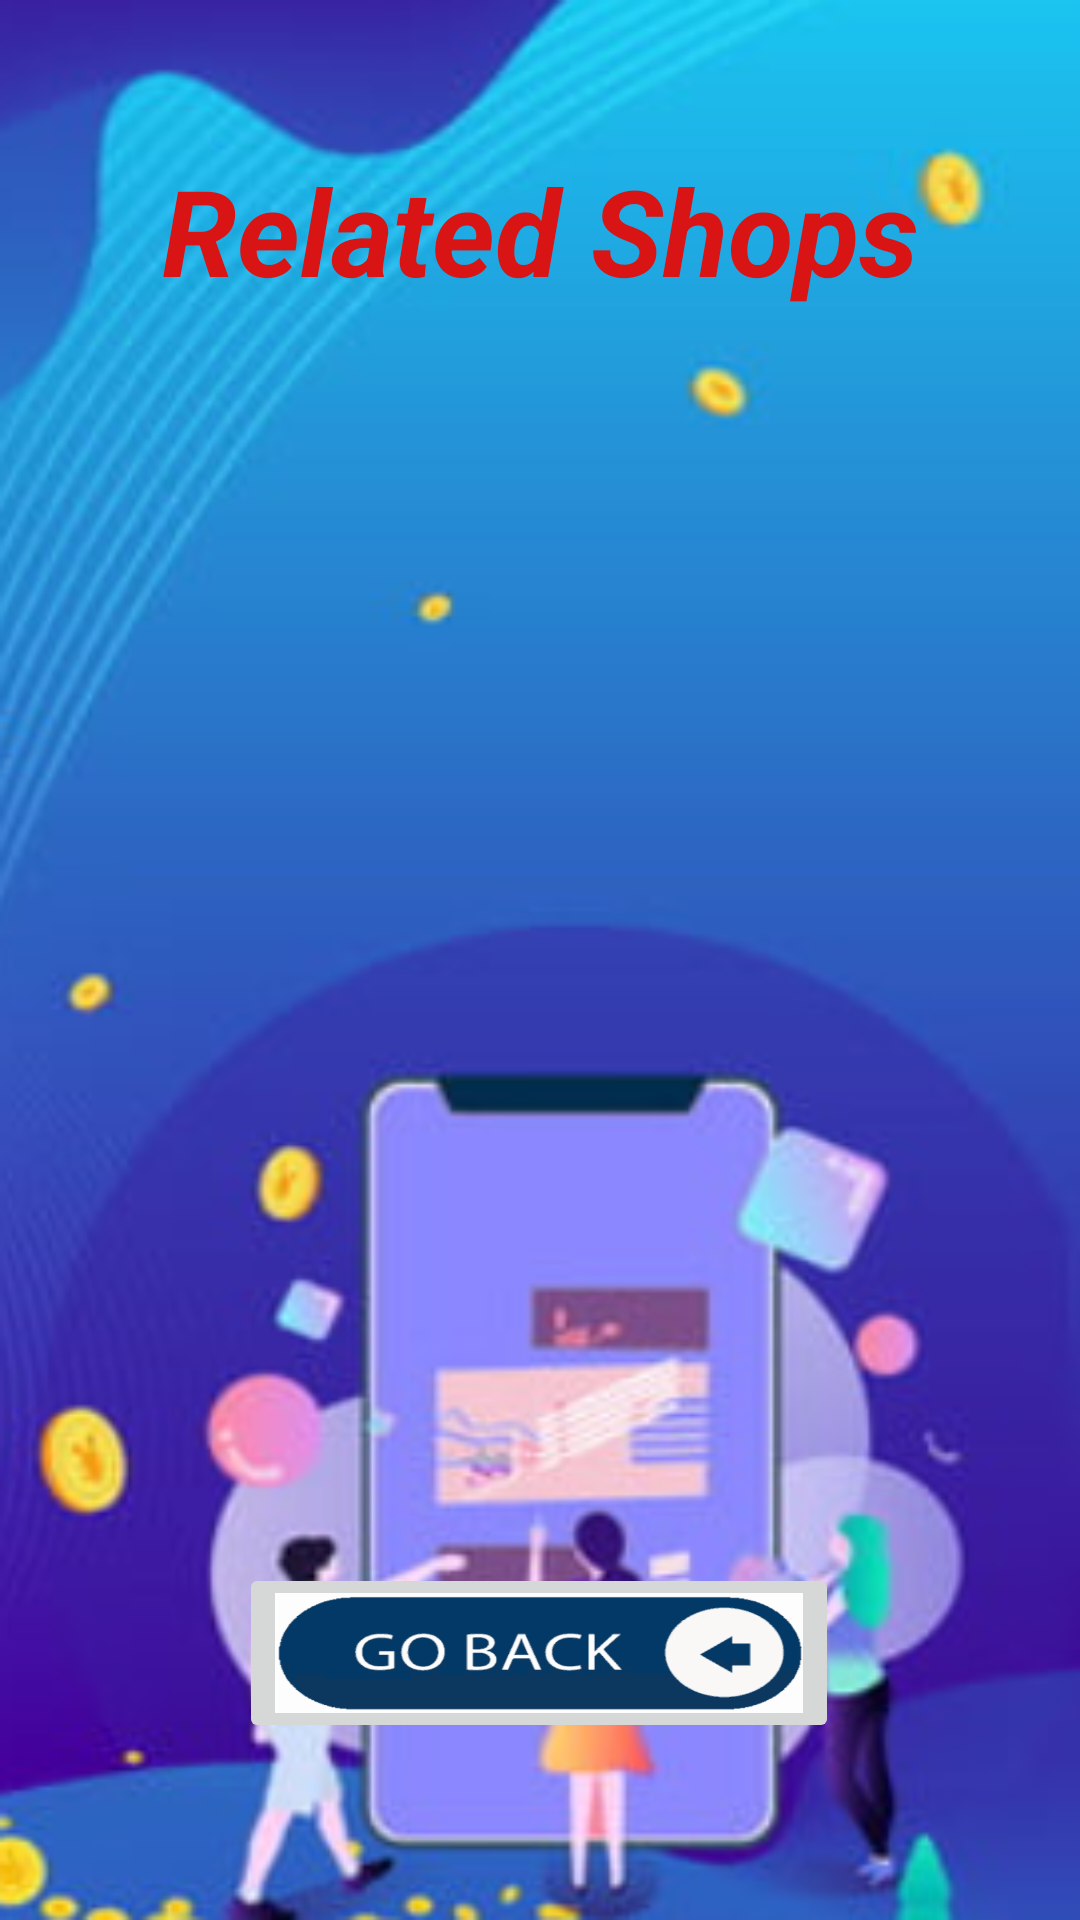

Layout XML and referenced resources for this Android screen:
<!-- AndroidManifest.xml: application theme Theme.FastGrocery -->
<!-- res/layout/activity_related.xml -->
<?xml version="1.0" encoding="utf-8"?>
<androidx.constraintlayout.widget.ConstraintLayout xmlns:android="http://schemas.android.com/apk/res/android"
    xmlns:app="http://schemas.android.com/apk/res-auto"
    xmlns:tools="http://schemas.android.com/tools"
    android:id="@+id/main"
    android:layout_width="match_parent"
    android:layout_height="match_parent"
    tools:context=".RelatedShopsActivity"
    android:background="@drawable/related_activity_background">

    <androidx.recyclerview.widget.RecyclerView
        android:id="@+id/rvShops"
        android:layout_width="300dp"
        android:layout_height="400dp"
        app:layout_constraintBottom_toBottomOf="parent"
        app:layout_constraintEnd_toEndOf="parent"
        app:layout_constraintStart_toStartOf="parent"
        app:layout_constraintTop_toTopOf="parent"
        tools:ignore="MissingConstraints" />

    <com.google.android.material.textview.MaterialTextView
        android:id="@+id/tvRelatedTitle"
        android:layout_width="wrap_content"
        android:layout_height="wrap_content"
        android:text="Related Shops"
        android:textColor="#D91414"
        android:textSize="40sp"
        android:textStyle="italic|bold"
        app:layout_constraintBottom_toBottomOf="parent"
        app:layout_constraintEnd_toEndOf="parent"
        app:layout_constraintStart_toStartOf="parent"
        app:layout_constraintTop_toTopOf="parent"
        app:layout_constraintVertical_bias="0.085"
        tools:ignore="MissingConstraints" />

    <ImageButton
        android:id="@+id/ivBtnGoBack"
        android:layout_width="200sp"
        android:layout_height="60sp"
        android:contentDescription="TODO"
        android:scaleType="fitXY"
        app:layout_constraintBottom_toBottomOf="parent"
        app:layout_constraintEnd_toEndOf="parent"
        app:layout_constraintHorizontal_bias="0.497"
        app:layout_constraintStart_toStartOf="parent"
        app:layout_constraintTop_toTopOf="parent"
        app:layout_constraintVertical_bias="0.898"
        app:srcCompat="@drawable/go_back_button_iv_picture_button"
        tools:ignore="MissingConstraints" />
</androidx.constraintlayout.widget.ConstraintLayout>
<!-- resources referenced by this layout -->
<resources>
  <!-- drawable go_back_button_iv_picture_button: png bitmap (drawable, 53651 bytes) -->
  <!-- drawable related_activity_background: png bitmap (drawable, 133082 bytes) -->
  <style name="Theme.FastGrocery" parent="Base.Theme.FastGrocery" />
  <style name="Base.Theme.FastGrocery" parent="Theme.Material3.DayNight.NoActionBar">
          
          
      </style>
</resources>
